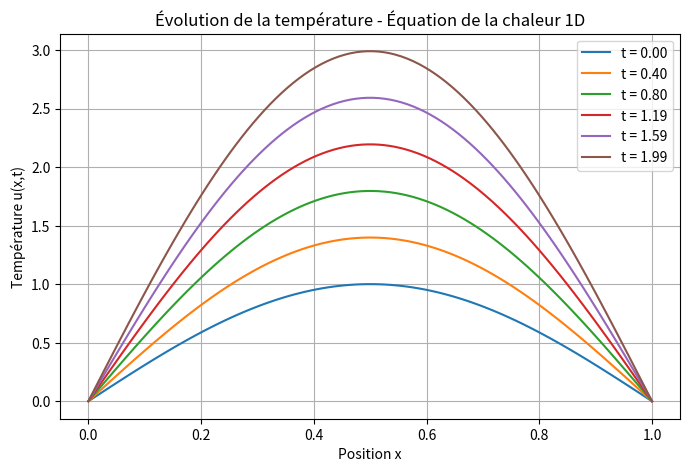
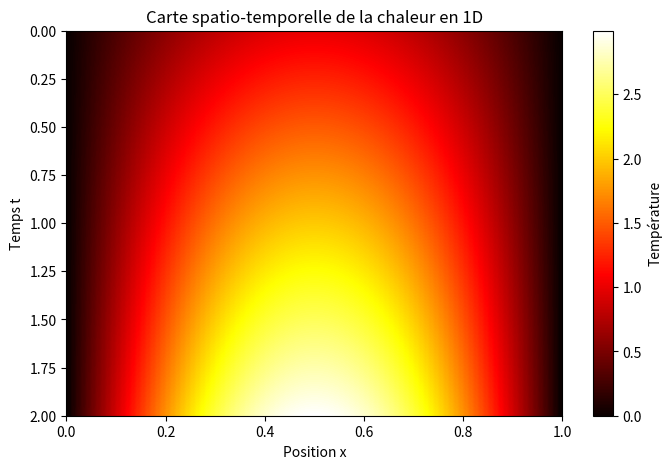

Source code (Python) for these figures, in order:
import numpy as np
import matplotlib.pyplot as plt

# --- Paramètres physiques et numériques ---
L = 1.0       # Longueur de la barre
T = 2.0       # Temps total
nx = 100      # Points en espace
D = 0.01      # Diffusivité
C = 0.03      # Vitesse d'advection
dx = L / (nx - 1)
dt = dx**2 / (2 * D)   # Condition CFL
nt = int(T / dt)

# Maillage spatial
x = np.linspace(0, L, nx)

# --- Condition initiale ---
u = np.zeros((nt, nx))
u[0, :] = np.sin(np.pi * x)

# --- Terme source ---
def function_f(x, tps):
    return (np.sin(np.pi * x)
            + D * (np.pi**2) * np.sin(np.pi * x) * (1 + tps)
            + C * np.pi * np.cos(np.pi * x) * (1 + tps))

# --- Conditions aux limites ---
def apply_boundary_conditions(u_n):
    u_n[0] = 0
    u_n[-1] = 0
    return u_n

# --- Boucle temporelle ---
for n in range(nt - 1):
    for i in range(1, nx - 1):
        convection = -C * (u[n, i + 1] - u[n, i - 1]) / (2 * dx)
        diffusion = D * (u[n, i + 1] - 2 * u[n, i] + u[n, i - 1]) / dx**2
        source = function_f(i * dx, n * dt)
        u[n + 1, i] = u[n, i] + dt * (convection + diffusion + source)
    u[n + 1, :] = apply_boundary_conditions(u[n + 1, :])


# --- Affichage du profil de température ---
plt.figure(figsize=(8,5))
for n in range(0, nt, nt // 5):  # 5 instants répartis
    plt.plot(x, u[n, :], label=f"t = {n*dt:.2f}")

plt.xlabel("Position x")
plt.ylabel("Température u(x,t)")
plt.title("Évolution de la température - Équation de la chaleur 1D")
plt.legend()
plt.grid(True)
plt.show()

# --- Carte spatio-temporelle ---
plt.figure(figsize=(8,5))
plt.imshow(u, extent=[0, L, T, 0], aspect='auto', cmap='hot')
plt.colorbar(label="Température")
plt.xlabel("Position x")
plt.ylabel("Temps t")
plt.title("Carte spatio-temporelle de la chaleur en 1D")
plt.show()